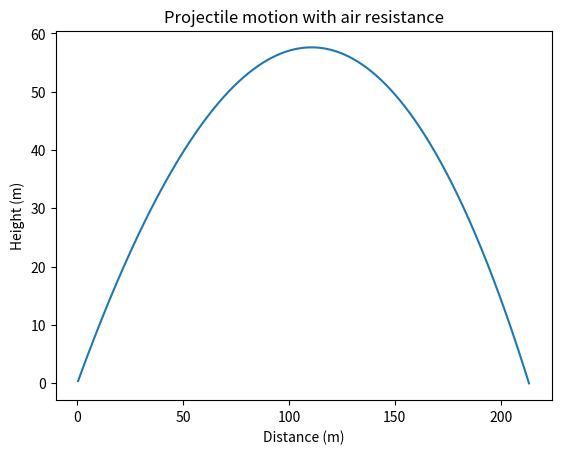

The matplotlib source for this figure:
import matplotlib.pyplot as plt
import numpy as np

# Constants
g = 9.81
dt = 0.01
b = 0.001 # drag coefficient

# Initial conditions
v0 = 50
angle = 45
vx = v0 * np.cos(np.radians(angle))
vy = v0 * np.sin(np.radians(angle))
x, y = 0, 0

# Lists to store positions
x_positions, y_positions = [], []

while y >= 0:
    # Update velocities with drag
    v = np.sqrt(vx**2 + vy**2)
    drag = b * v**2
    angle_of_velocity = np.arctan2(vy,vx)
    vx -= drag * np.cos(angle_of_velocity) * dt
    vy -= (g + drag * np.sin(angle_of_velocity)) * dt

    # Update positions
    x += vx * dt
    y += vy * dt
    x_positions.append(x)
    y_positions.append(y)

plt.plot(x_positions,y_positions)
plt.title("Projectile motion with air resistance")
plt.xlabel("Distance (m)")
plt.ylabel("Height (m)")
plt.show()